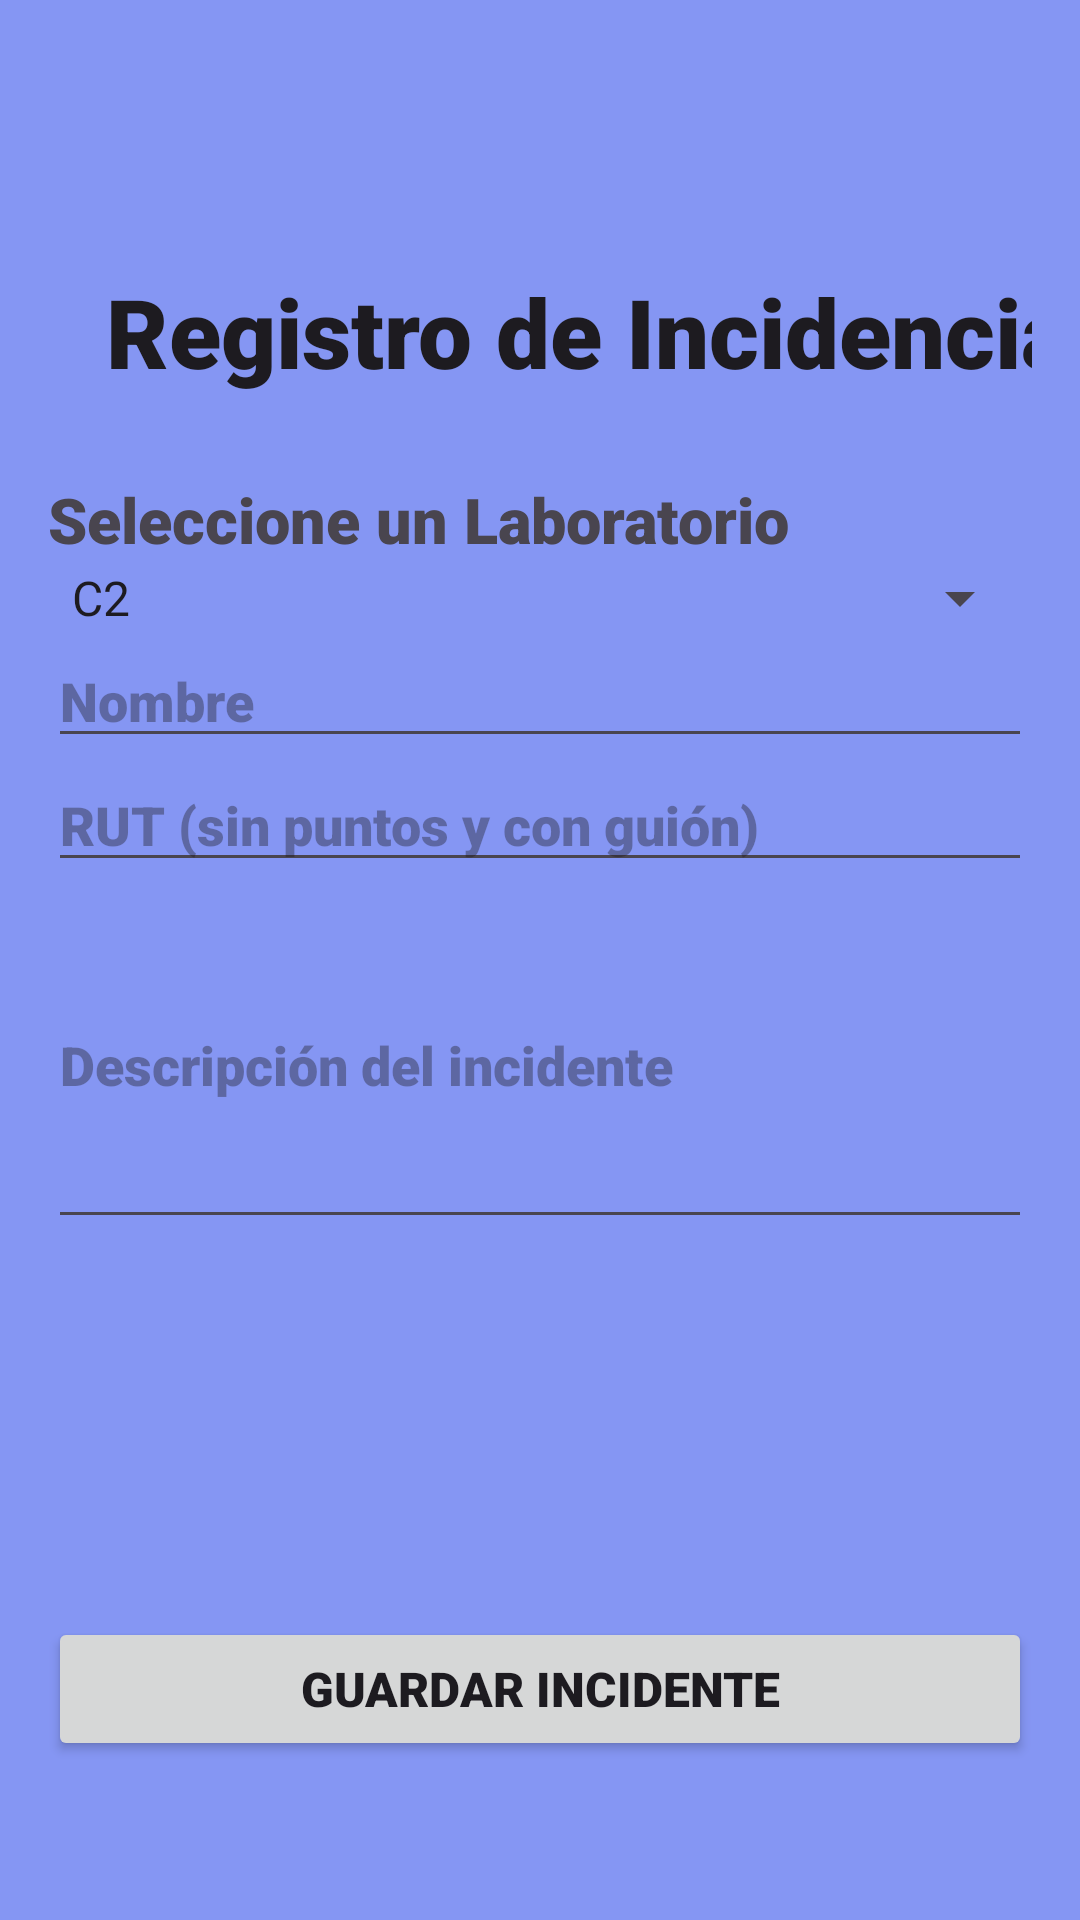

The Android layout XML behind this screen, and the referenced resources:
<!-- AndroidManifest.xml: application theme Theme.Evaluacion1APPMOVILES -->
<!-- res/layout/activity_main.xml -->
<?xml version="1.0" encoding="utf-8"?>
<LinearLayout xmlns:android="http://schemas.android.com/apk/res/android"
    xmlns:app="http://schemas.android.com/apk/res-auto"
    xmlns:tools="http://schemas.android.com/tools"
    android:layout_width="match_parent"
    android:layout_height="match_parent"
    android:background="#8596F3"
    android:orientation="vertical"
    android:padding="16dp"
    tools:context=".MainActivity">


    <ImageView
        android:id="@+id/imageView3"
        android:layout_width="123dp"
        android:layout_height="73dp"
        app:srcCompat="@drawable/logo" />

    <TextView
        android:id="@+id/textView4"
        android:layout_width="377dp"
        android:layout_height="70dp"
        android:fontFamily="sans-serif-black"
        android:text="Registro de Incidencias"
        android:textAlignment="center"
        android:textAppearance="@style/TextAppearance.AppCompat.Body1"
        android:textColorLink="#F44336"
        android:textSize="32sp" />

    <TextView
        android:id="@+id/textView5"
        android:layout_width="match_parent"
        android:layout_height="wrap_content"
        android:fontFamily="sans-serif-black"
        android:text="Seleccione un Laboratorio"
        android:textSize="21sp"
        android:textStyle="bold" />

    <Spinner
        android:id="@+id/labSpinner"
        android:layout_width="match_parent"
        android:layout_height="wrap_content"
        android:entries="@array/labs"
        android:hint="Seleccione un laboratorio" />


    <EditText
        android:id="@+id/nameEditText"
        android:layout_width="match_parent"
        android:layout_height="wrap_content"
        android:fontFamily="sans-serif-black"
        android:hint="Nombre" />

    <EditText
        android:id="@+id/rutEditText"
        android:layout_width="match_parent"
        android:layout_height="wrap_content"
        android:fontFamily="sans-serif-black"
        android:hint="RUT (sin puntos y con guión)" />

    <EditText
        android:id="@+id/incidentEditText"
        android:layout_width="match_parent"
        android:layout_height="119dp"
        android:fontFamily="sans-serif-black"
        android:hint="Descripción del incidente" />

    <ScrollView
        android:layout_width="match_parent"
        android:layout_height="126dp">

        <LinearLayout
            android:layout_width="match_parent"
            android:layout_height="wrap_content"
            android:orientation="vertical" />
    </ScrollView>


    <Button
        android:id="@+id/enviarButton"
        android:layout_width="match_parent"
        android:layout_height="wrap_content"
        android:fontFamily="sans-serif-black"
        android:text="Guardar Incidente"
        android:textSize="16sp"
        android:textStyle="bold" />


</LinearLayout>
<!-- resources referenced by this layout -->
<resources>
  <string-array name="labs">
          <item>C2</item>
          <item>LINF</item>
          <item>LEICA</item>
          <item>LNET</item>
          <item>LTEL</item>
      </string-array>
  <style name="Theme.Evaluacion1APPMOVILES" parent="Base.Theme.Evaluacion1APPMOVILES" />
  <style name="Base.Theme.Evaluacion1APPMOVILES" parent="Theme.Material3.DayNight.NoActionBar">
          
          
      </style>
</resources>
